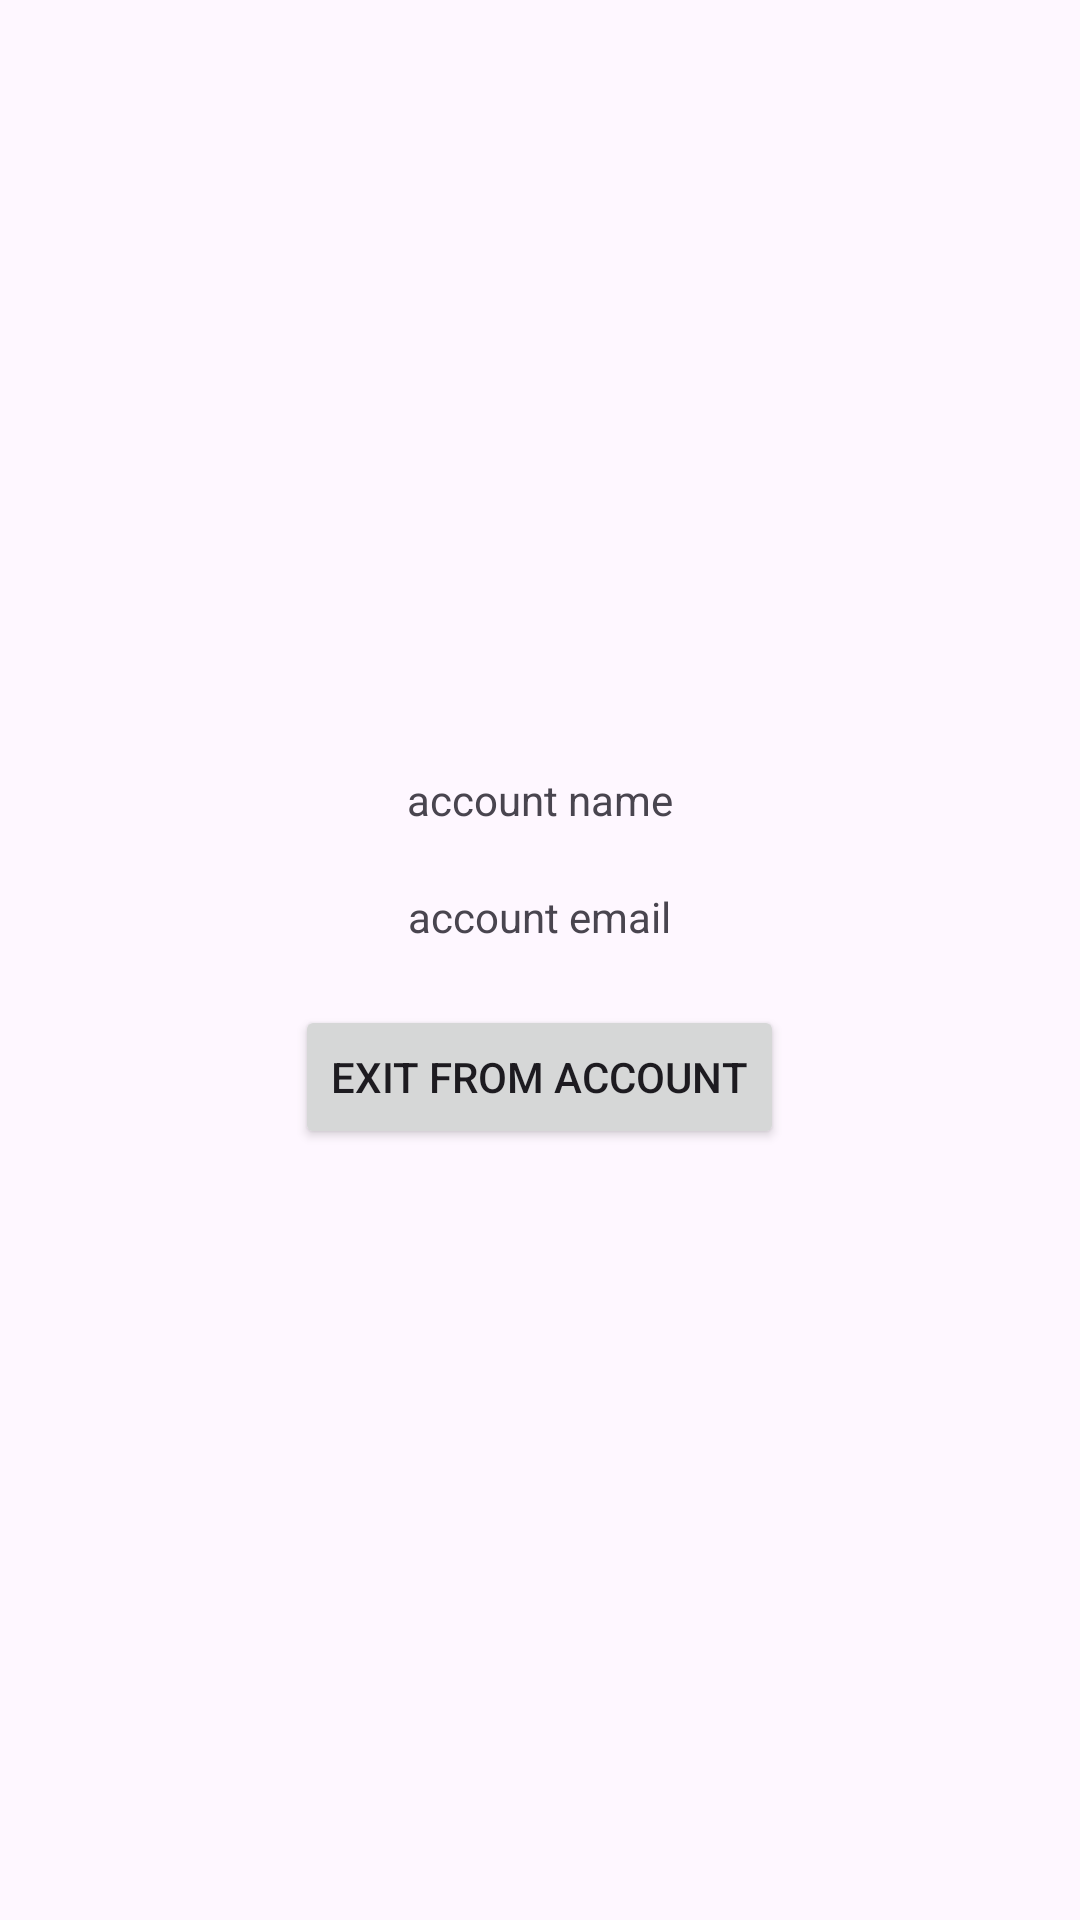

The Android layout XML behind this screen, and the referenced resources:
<!-- AndroidManifest.xml: application theme Theme.Labzad1 -->
<!-- res/layout/activity_account.xml -->
<?xml version="1.0" encoding="utf-8"?>
<androidx.constraintlayout.widget.ConstraintLayout xmlns:android="http://schemas.android.com/apk/res/android"
    android:layout_width="match_parent"
    android:layout_height="match_parent">

    <LinearLayout
        android:layout_width="match_parent"
        android:layout_height="match_parent"
        android:orientation="vertical"
        android:gravity="center">

        <TextView
            android:id="@+id/account_name"
            android:layout_width="wrap_content"
            android:layout_height="wrap_content"
            android:text="account name"
            android:layout_marginBottom="20dp">
        </TextView>

        <TextView
            android:id="@+id/account_email"
            android:layout_width="wrap_content"
            android:layout_height="wrap_content"
            android:text="account email"
            android:layout_marginBottom="20dp">
        </TextView>

        <Button
            android:id="@+id/exitFromAccount"
            android:layout_width="wrap_content"
            android:layout_height="wrap_content"
            android:text="Exit from account"
            android:onClick="SignOut">

        </Button>

    </LinearLayout>

</androidx.constraintlayout.widget.ConstraintLayout>
<!-- resources referenced by this layout -->
<resources>
  <style name="Theme.Labzad1" parent="Base.Theme.Labzad1" />
  <style name="Base.Theme.Labzad1" parent="Theme.Material3.DayNight.NoActionBar">
          
          
      </style>
</resources>
